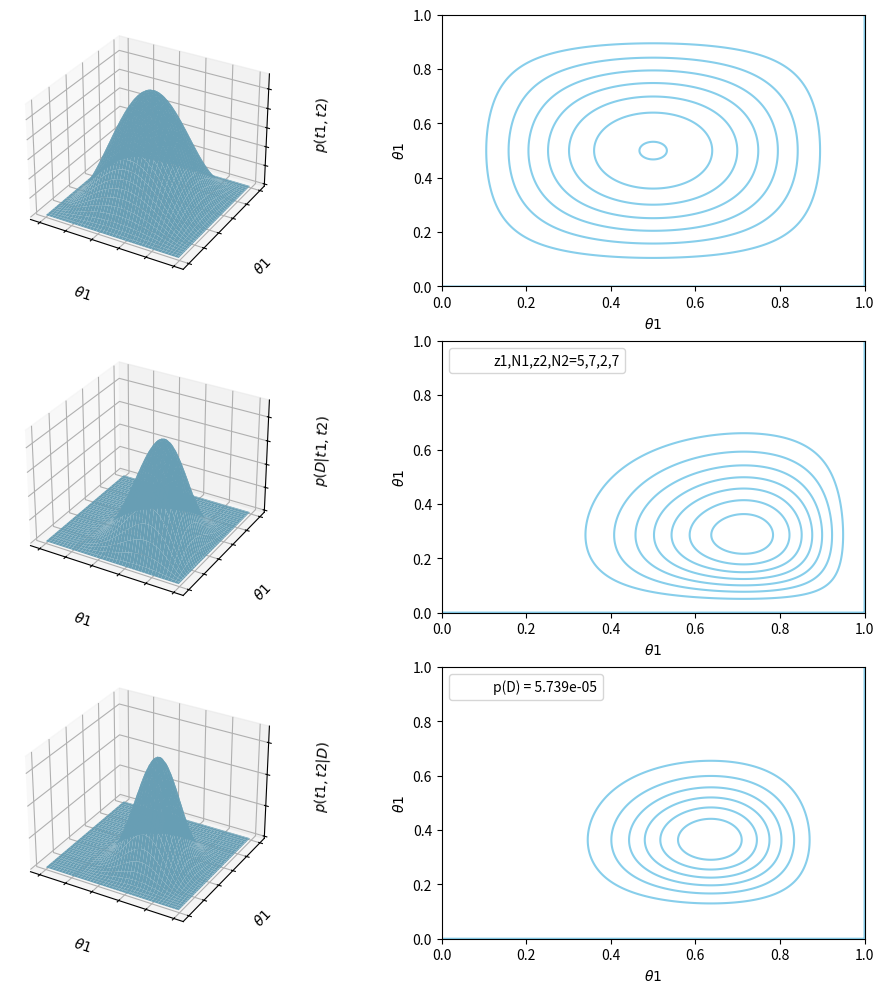

Recreate this plot in Python.
from __future__ import division
import matplotlib.pyplot as plt
from mpl_toolkits.mplot3d.axes3d import Axes3D
from scipy.stats import beta
import numpy as np


# Specify the grid on theta1,theta2 parameter space.
n_int = 500 # arbitrary number of intervals for grid on theta.
theta1 = np.linspace(0, 1, n_int)
theta2 = theta1

theta1_grid, theta2_grid = np.meshgrid(theta1, theta2)

# Specify the prior probability _masses_ on the grid.
prior_name = ("Beta","Ripples","Null","Alt")[0] # or define your own.
if prior_name == "Beta":
    a1, b1, a2, b2 = 3, 3, 3, 3
    prior1 = beta.pdf(theta1_grid, a1, b1)
    prior2 = beta.pdf(theta2_grid, a1, b1)
    prior = prior1 * prior2
    prior = prior / np.sum(prior)

if prior_name == "Ripples":
    m1, m2, k = 0, 1, 0.75 * np.pi
    prior = np.sin((k*(theta1_grid-m1))**2 + (k*(theta2_grid-m2))**2)**2
    prior = prior / np.sum(prior)

if prior_name == "Null":
    # 1's at theta1=theta2, 0's everywhere else:
    prior = np.eye(len(theta1_grid), len(theta2_grid))
    prior = prior / np.sum(prior)

if prior_name == "Alt":
#    # Uniform:
    prior = np.ones((len(theta1_grid), len(theta2_grid)))
    prior = prior / np.sum(prior)

# Specify likelihood
z1, N1, z2, N2 = 5, 7, 2, 7  # data are specified here
likelihood = theta1_grid**z1 * (1-theta1_grid)**(N1-z1) * theta2_grid**z2 * (1-theta2_grid)**(N2-z2)

# Compute posterior from point-by-point multiplication and normalizing:
p_data = np.sum(prior * likelihood)
posterior = (prior * likelihood) / p_data

# Specify the probability mass for the HDI region
credib = .95
thin = 4
color = 'skyblue'

fig = plt.figure(figsize=(12,12))

# prior
ax = fig.add_subplot(3, 2, 1, projection='3d')
ax.plot_surface(theta1_grid[::thin,::thin], theta2_grid[::thin,::thin], prior[::thin,::thin], color=color)
ax.set_xlabel(r'$\theta1$')
ax.set_ylabel(r'$\theta1$')
ax.set_zlabel(r'$p(t1,t2)$')
ax.set_xticklabels([])
ax.set_yticklabels([])
ax.set_zticklabels([])

plt.subplot(3, 2, 2)
plt.contour(theta1_grid, theta2_grid, prior, colors=color)
plt.xlabel(r'$\theta1$')
plt.ylabel(r'$\theta1$')

# likelihood
ax = fig.add_subplot(3, 2, 3, projection='3d')
ax.plot_surface(theta1_grid[::thin,::thin], theta2_grid[::thin,::thin], likelihood[::thin,::thin], color=color)
ax.set_xlabel(r'$\theta1$')
ax.set_ylabel(r'$\theta1$')
ax.set_zlabel(r'$p(D|t1,t2)$')
ax.set_xticklabels([])
ax.set_yticklabels([])
ax.set_zticklabels([])

plt.subplot(3, 2, 4)
plt.contour(theta1_grid, theta2_grid, likelihood, colors=color)
plt.xlabel(r'$\theta1$')
plt.ylabel(r'$\theta1$')
plt.plot(0, label='z1,N1,z2,N2=%s,%s,%s,%s' % (z1, N1, z2, N2), alpha=0)
plt.legend(loc='upper left')

# posterior
ax = fig.add_subplot(3, 2, 5, projection='3d')
ax.plot_surface(theta1_grid[::thin,::thin], theta2_grid[::thin,::thin],posterior[::thin,::thin], color=color)
ax.set_xlabel(r'$\theta1$')
ax.set_ylabel(r'$\theta1$')
ax.set_zlabel(r'$p(t1,t2|D)$')
ax.set_xticklabels([])
ax.set_yticklabels([])
ax.set_zticklabels([])

plt.subplot(3, 2, 6)
plt.contour(theta1_grid, theta2_grid, posterior, colors=color)
plt.xlabel(r'$\theta1$')
plt.ylabel(r'$\theta1$')
plt.plot(0, label='p(D) = %.3e' % p_data, alpha=0)
plt.legend(loc='upper left')
# Mark the highest posterior density region
# TODO 


plt.tight_layout()
plt.savefig('BernTwoGrid_%s.png' % prior_name)
plt.show()
